2-way image classification set "mass_roads_new" from GitHub (jaapstefels/leren_beslissen); label vocabulary: map, sat.

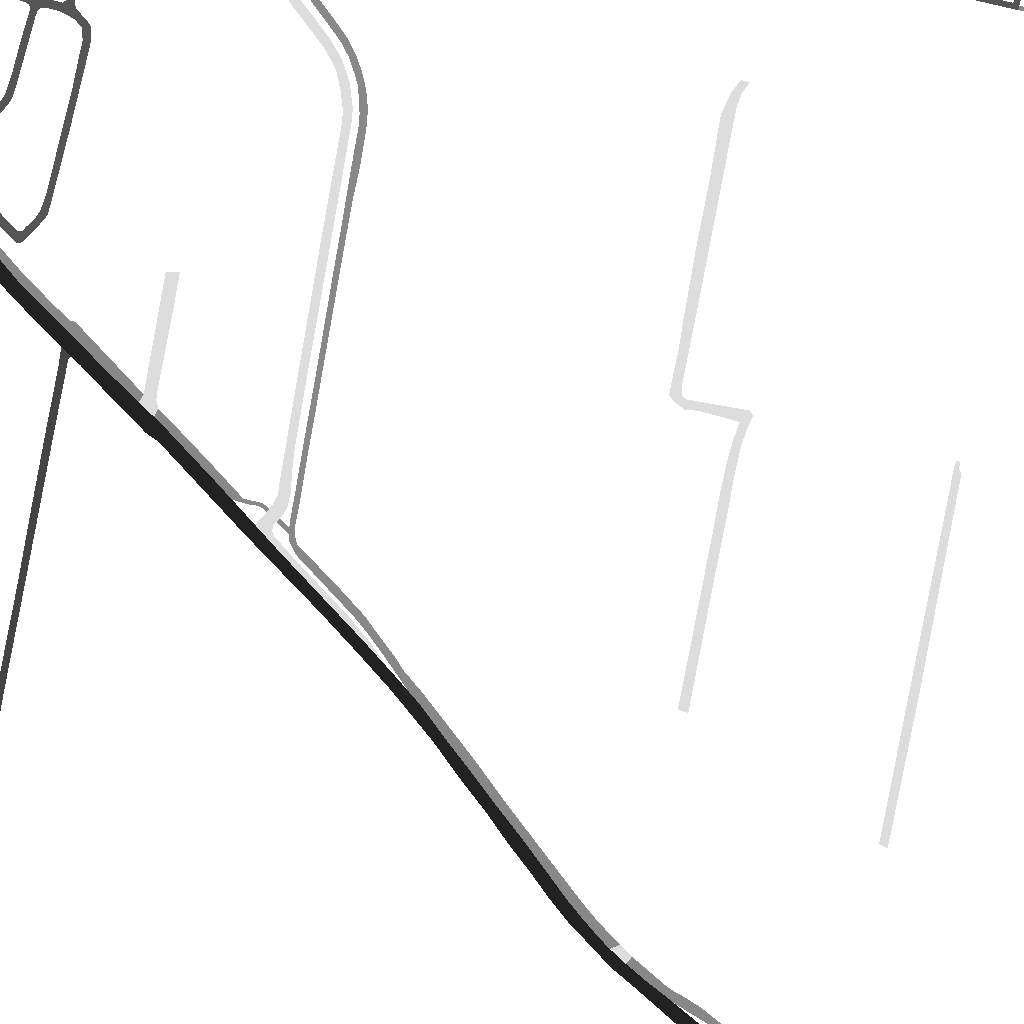
Label: map

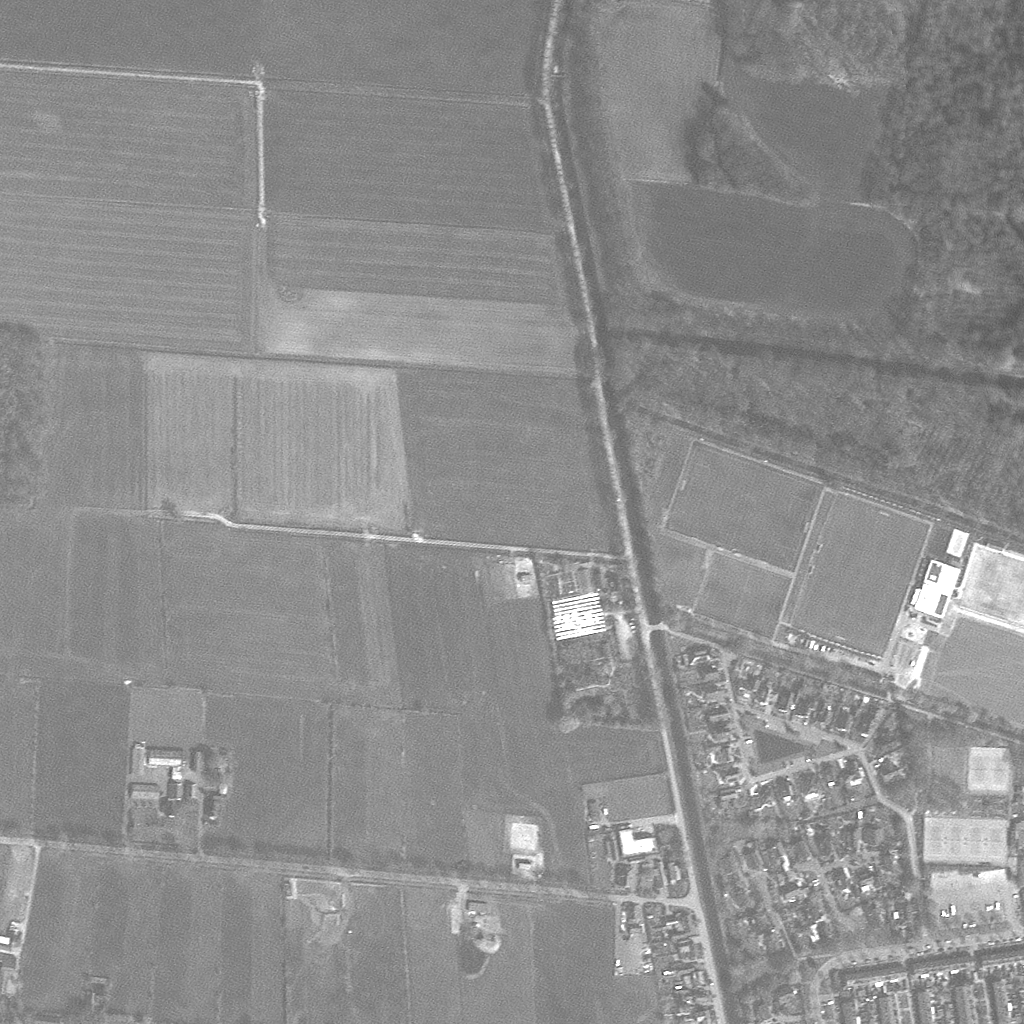
Label: sat

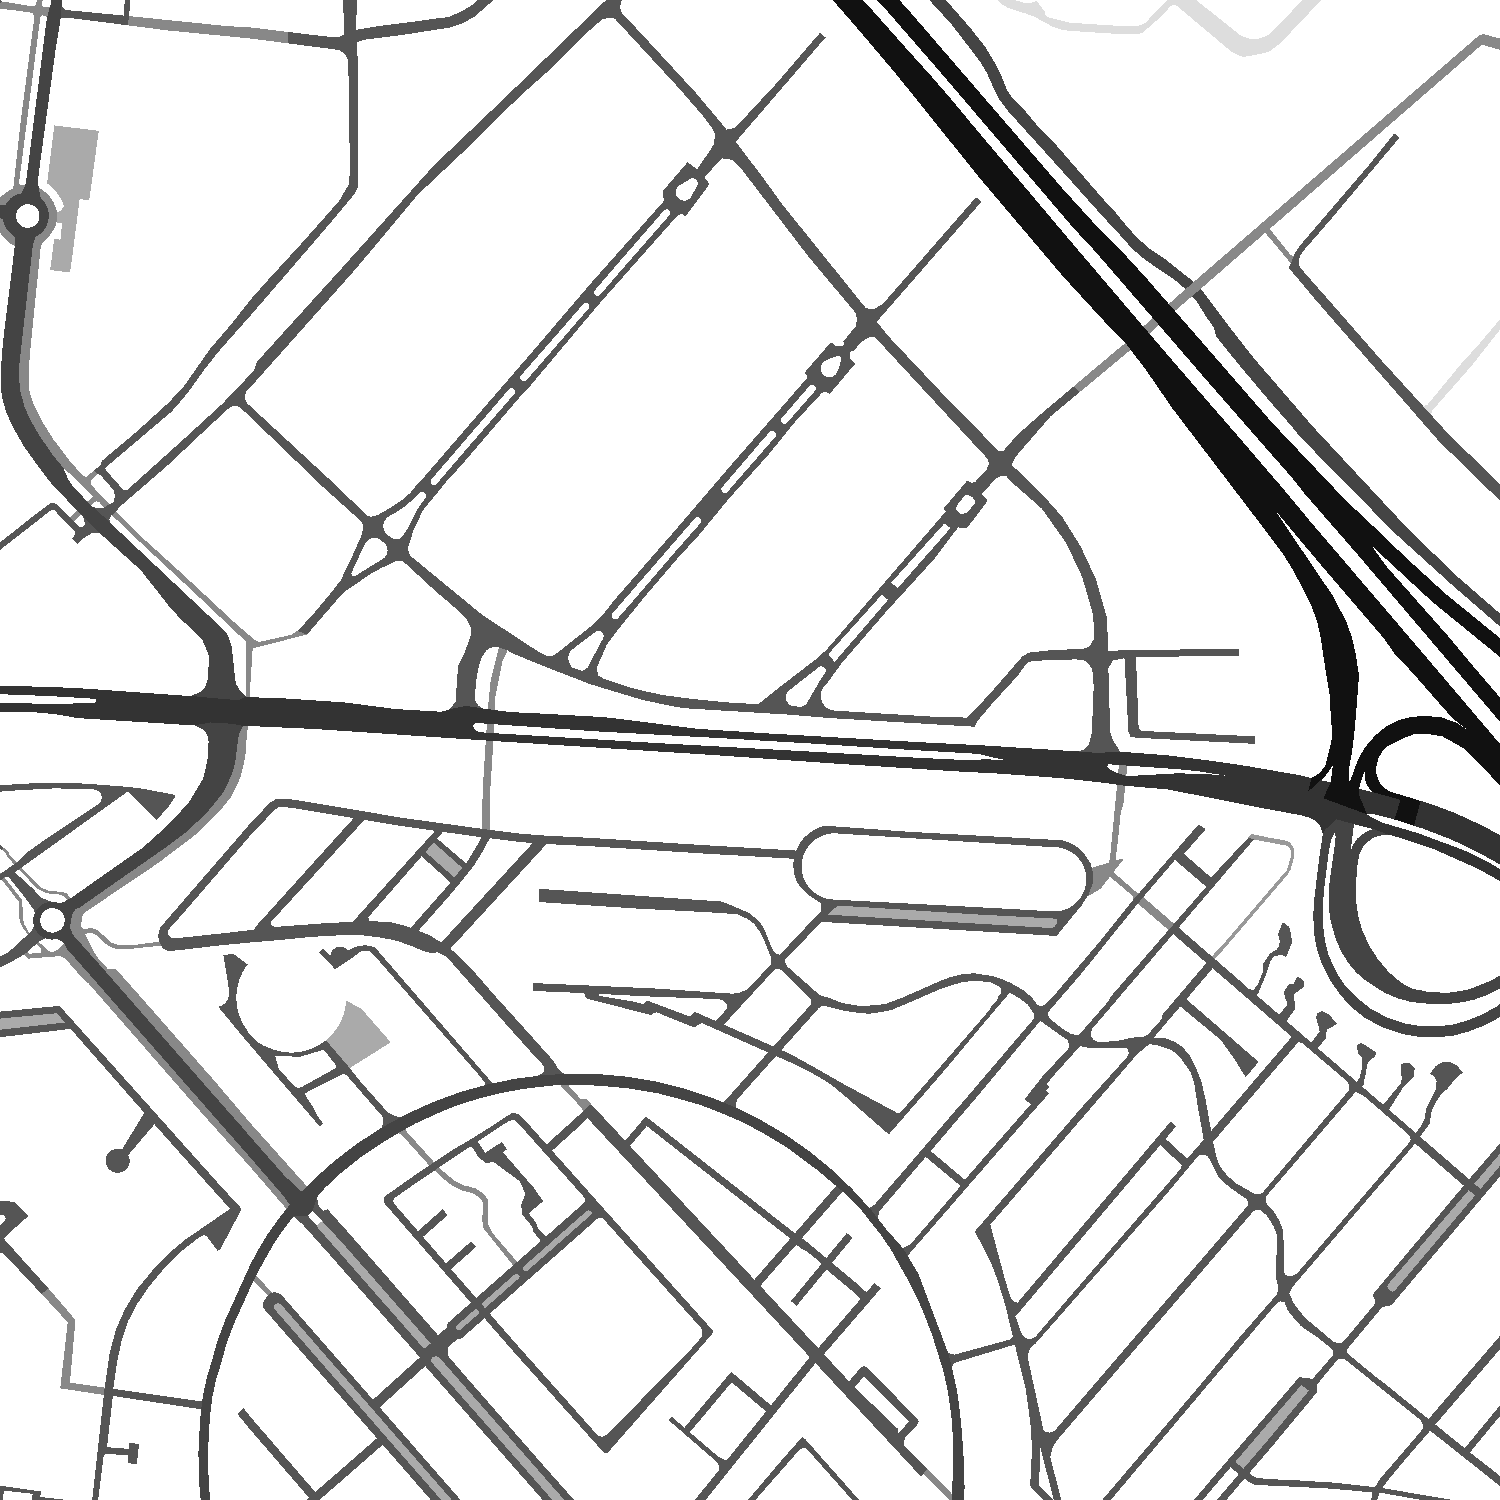
Label: map

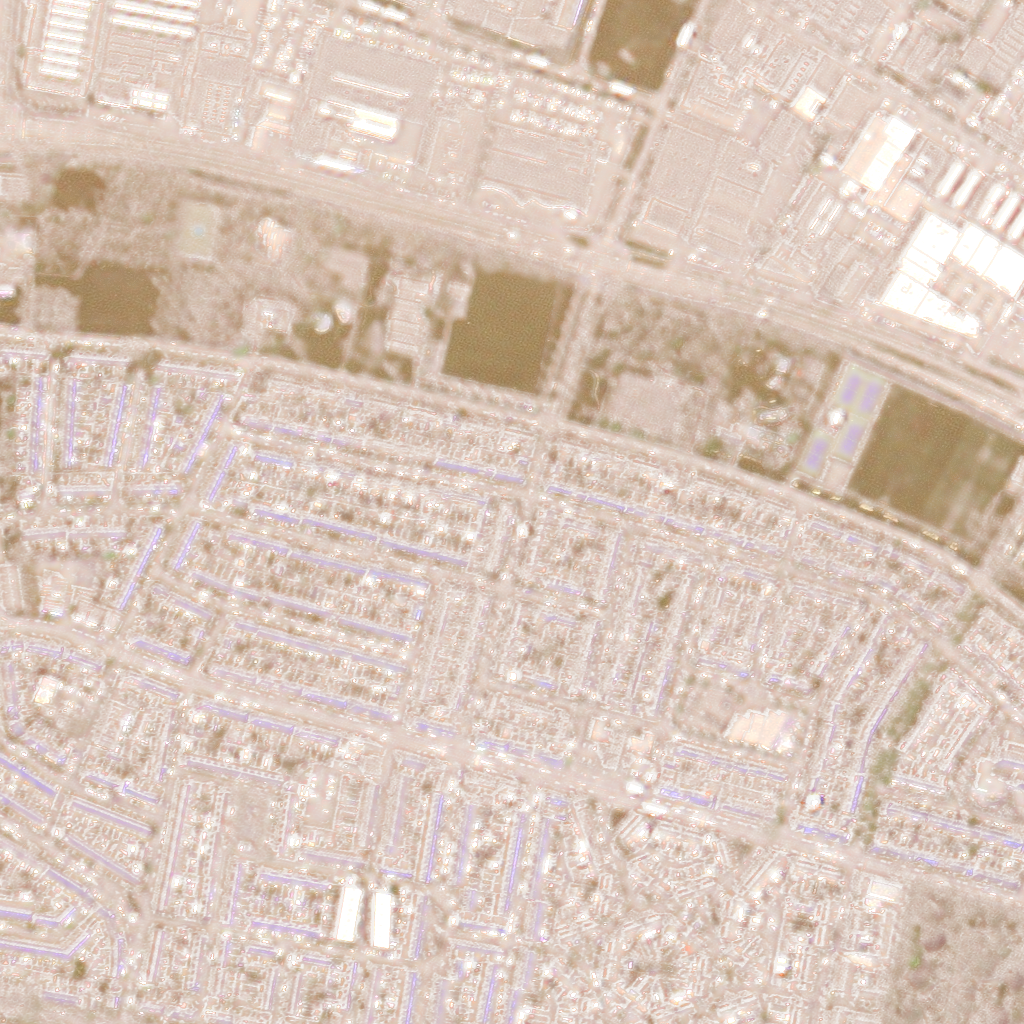
Label: sat

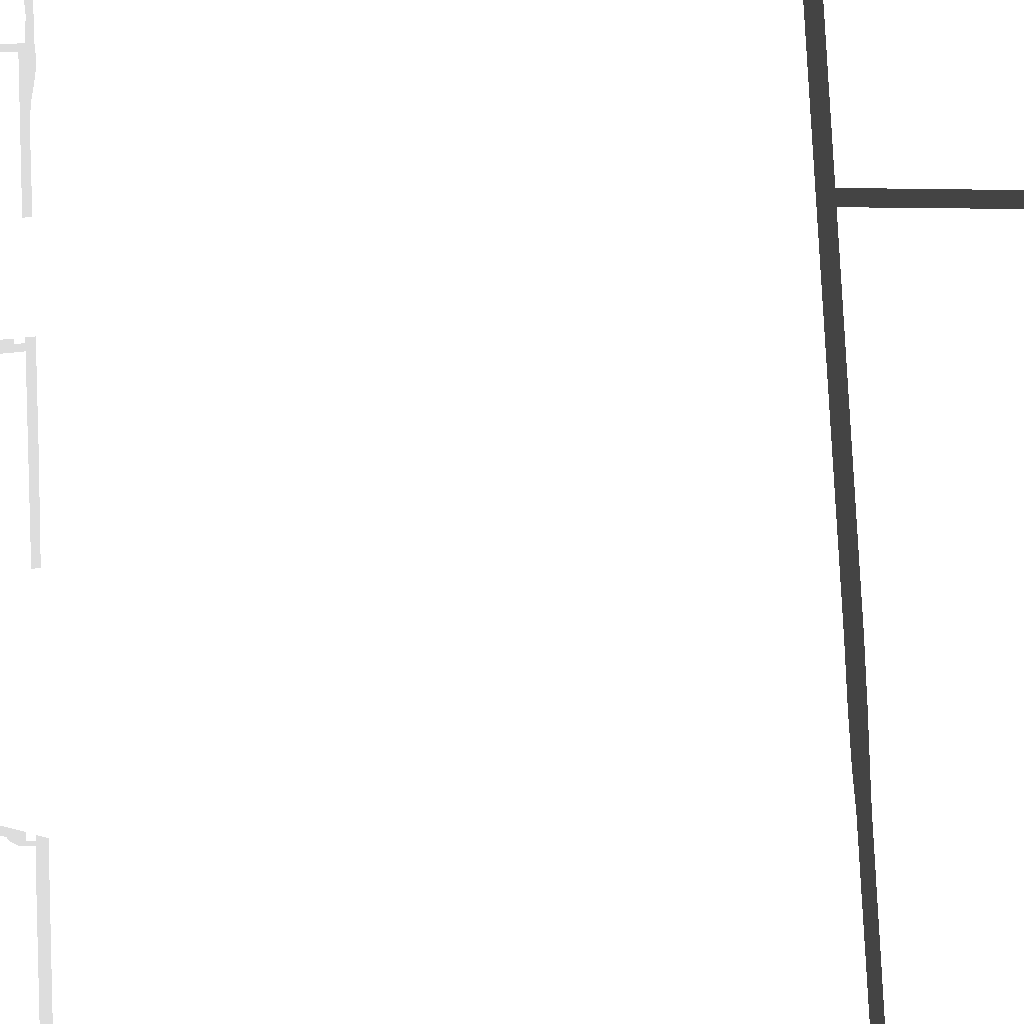
Label: map

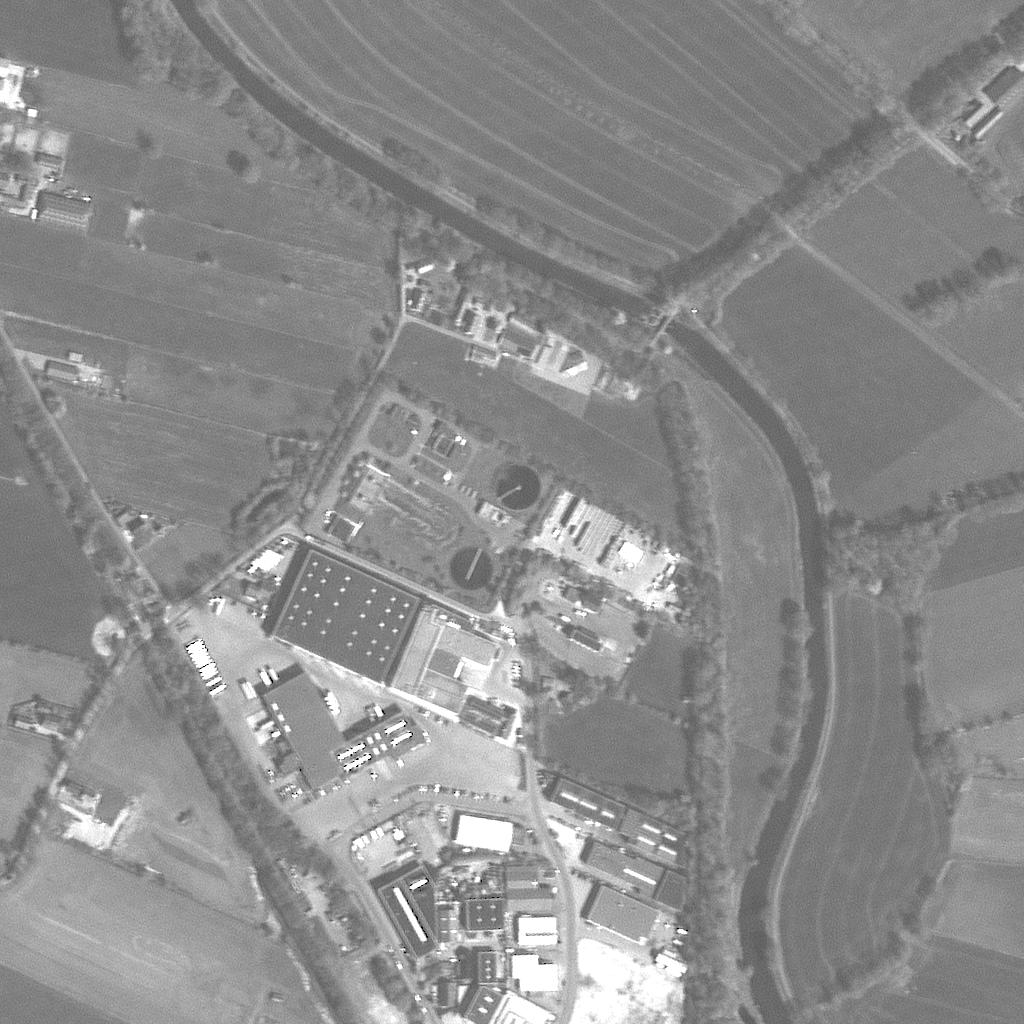
Label: sat
